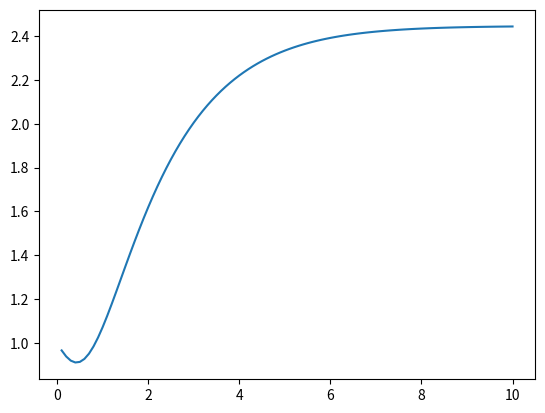

The script that saved this image:
# Four_Step_Runge_Kutta_ODE1.py
# 
# Implementation of the classic fourth-order method also refered as the
# "original" Runge–Kutta method. This method is an implicit four step
# Runge-Kutta method which solves an intial value problem numerically. 
#
# Date: 06.06.2019.
# Created by Joshua Simon.

import matplotlib.pyplot as plt
from math import exp, sqrt 

# Four step Runge-Kutta method (RK4)
def runge_kutta (f, x_0, y_0, h):
    k_0 = f(x_0, y_0)
    k_1 = f(x_0 + h/2.0, y_0 + h/2.0 * k_0)
    k_2 = f(x_0 + h/2.0, y_0 + h/2.0 * k_1)
    k_3 = f(x_0 + h, y_0 + h * k_2)

    k = 1/6 * (k_0 + 2.0*k_1 + 2.0*k_2 + k_3)

    x_1 = x_0 + h
    y_1 = y_0 + h * k

    return (x_1, y_1)

# First order ordinary differential equation (ODE)
def f (x, y):
    return (5*x**2 - y) / (exp(x+y))

# Initial values
x_0 = 0.0
y_0 = 1.0

# Step length 
h = 0.1

x_values = []
y_values = []

# Calculate solution
for i in range(100):
    (x_0 ,y_0) = runge_kutta(f, x_0, y_0, h)
    x_values.append(x_0)
    y_values.append(y_0)
    print(x_0, y_0)

# Plot solution
plt.plot(x_values, y_values)
plt.show()